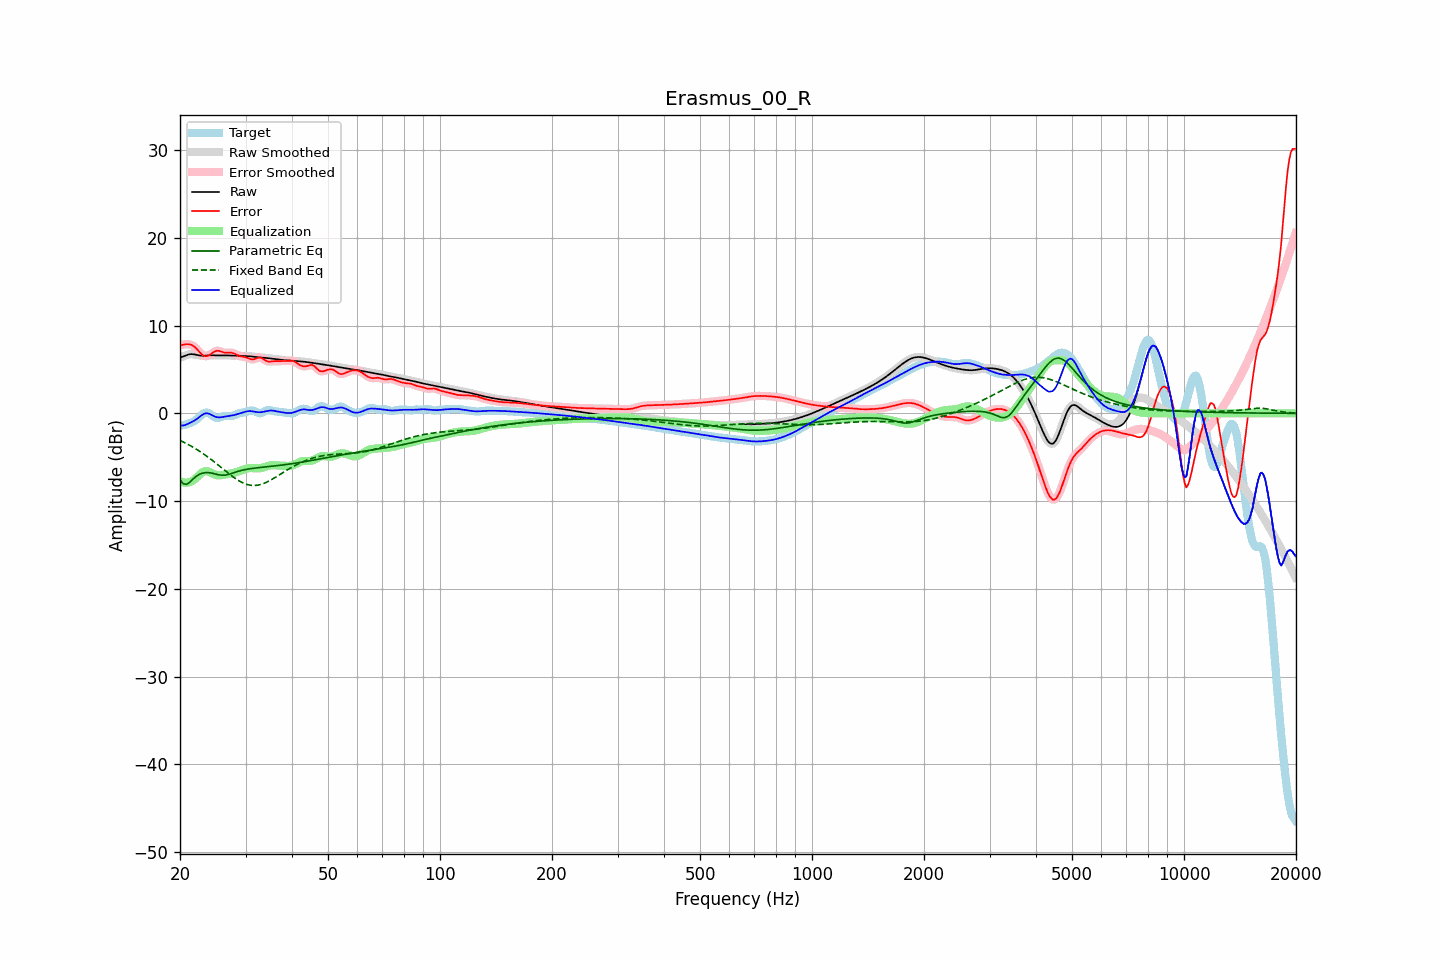

Source data for this figure (header and first rows):
frequency, raw, error, smoothed, error_smoothed, equalization, parametric_eq, fixed_band_eq, equalized_raw, equalized_smoothed, target
20.00, 6.36, 7.76, 6.35, 7.75, -7.72, -7.57, -3.08, -1.36, -1.37, -1.40
20.20, 6.41, 7.78, 6.42, 7.80, -7.80, -7.79, -3.17, -1.39, -1.38, -1.37
20.40, 6.47, 7.82, 6.49, 7.83, -7.86, -8.02, -3.25, -1.38, -1.37, -1.35
20.61, 6.55, 7.87, 6.55, 7.86, -7.89, -8.06, -3.35, -1.34, -1.34, -1.32
20.81, 6.63, 7.88, 6.63, 7.88, -7.90, -8.10, -3.44, -1.27, -1.27, -1.25
21.02, 6.69, 7.88, 6.69, 7.89, -7.88, -7.98, -3.54, -1.19, -1.19, -1.19
21.23, 6.74, 7.86, 6.73, 7.86, -7.84, -7.86, -3.64, -1.10, -1.11, -1.12
21.44, 6.75, 7.81, 6.75, 7.80, -7.77, -7.68, -3.74, -1.02, -1.02, -1.06
21.66, 6.74, 7.71, 6.74, 7.72, -7.67, -7.50, -3.84, -0.93, -0.93, -0.97
21.87, 6.71, 7.59, 6.71, 7.58, -7.53, -7.34, -3.95, -0.82, -0.82, -0.88
22.09, 6.67, 7.42, 6.67, 7.42, -7.37, -7.18, -4.06, -0.70, -0.70, -0.74
22.31, 6.63, 7.22, 6.63, 7.22, -7.20, -7.07, -4.18, -0.56, -0.56, -0.59
22.54, 6.60, 7.02, 6.60, 7.02, -7.02, -6.95, -4.30, -0.42, -0.42, -0.42
22.76, 6.58, 6.82, 6.58, 6.82, -6.86, -6.88, -4.42, -0.28, -0.28, -0.25
22.99, 6.57, 6.66, 6.57, 6.67, -6.72, -6.81, -4.54, -0.15, -0.15, -0.09
23.22, 6.58, 6.56, 6.58, 6.56, -6.63, -6.78, -4.67, -0.05, -0.05, 0.02
23.45, 6.59, 6.51, 6.59, 6.52, -6.59, -6.75, -4.80, -0.00, -0.00, 0.08
23.69, 6.60, 6.53, 6.60, 6.54, -6.60, -6.75, -4.93, 0.00, 0.00, 0.07
23.92, 6.61, 6.61, 6.61, 6.61, -6.65, -6.76, -5.06, -0.04, -0.04, 0.01
24.16, 6.62, 6.72, 6.62, 6.72, -6.74, -6.79, -5.20, -0.12, -0.12, -0.10
24.40, 6.62, 6.86, 6.62, 6.86, -6.83, -6.82, -5.34, -0.22, -0.22, -0.24
24.65, 6.61, 6.99, 6.61, 6.98, -6.92, -6.86, -5.48, -0.31, -0.31, -0.38
24.89, 6.61, 7.08, 6.61, 7.08, -7.00, -6.91, -5.63, -0.39, -0.39, -0.48
25.14, 6.60, 7.12, 6.60, 7.12, -7.04, -6.96, -5.77, -0.44, -0.44, -0.52
25.39, 6.60, 7.13, 6.60, 7.12, -7.06, -7.00, -5.92, -0.46, -0.46, -0.53
25.65, 6.60, 7.07, 6.60, 7.07, -7.06, -7.03, -6.07, -0.45, -0.45, -0.47
25.91, 6.60, 7.01, 6.60, 7.01, -7.04, -7.05, -6.22, -0.43, -0.43, -0.40
26.16, 6.60, 6.94, 6.60, 6.95, -7.01, -7.05, -6.37, -0.40, -0.40, -0.34
26.43, 6.60, 6.90, 6.60, 6.91, -6.97, -7.05, -6.52, -0.37, -0.37, -0.30
26.69, 6.60, 6.90, 6.60, 6.90, -6.94, -7.01, -6.66, -0.34, -0.34, -0.30
26.96, 6.60, 6.90, 6.60, 6.91, -6.91, -6.97, -6.81, -0.32, -0.32, -0.31
27.23, 6.59, 6.92, 6.59, 6.91, -6.88, -6.92, -6.95, -0.29, -0.29, -0.32
27.50, 6.59, 6.91, 6.59, 6.90, -6.85, -6.86, -7.10, -0.26, -0.26, -0.32
27.77, 6.59, 6.86, 6.59, 6.86, -6.81, -6.79, -7.23, -0.22, -0.22, -0.28
28.05, 6.58, 6.80, 6.58, 6.79, -6.76, -6.73, -7.36, -0.18, -0.18, -0.21
28.33, 6.58, 6.70, 6.58, 6.70, -6.71, -6.67, -7.49, -0.13, -0.13, -0.12
28.62, 6.57, 6.61, 6.57, 6.62, -6.65, -6.61, -7.61, -0.08, -0.08, -0.04
28.90, 6.56, 6.54, 6.56, 6.54, -6.59, -6.56, -7.72, -0.02, -0.02, 0.02
29.19, 6.55, 6.49, 6.55, 6.49, -6.52, -6.51, -7.82, 0.03, 0.03, 0.06
29.48, 6.54, 6.46, 6.55, 6.46, -6.45, -6.47, -7.91, 0.09, 0.09, 0.09
29.78, 6.54, 6.42, 6.54, 6.42, -6.39, -6.43, -7.99, 0.15, 0.15, 0.11
30.08, 6.53, 6.38, 6.53, 6.37, -6.33, -6.39, -8.06, 0.20, 0.20, 0.15
30.38, 6.52, 6.32, 6.52, 6.31, -6.28, -6.36, -8.12, 0.24, 0.24, 0.20
30.68, 6.51, 6.24, 6.51, 6.24, -6.25, -6.33, -8.16, 0.26, 0.26, 0.27
30.99, 6.49, 6.18, 6.49, 6.18, -6.24, -6.30, -8.20, 0.25, 0.25, 0.31
31.30, 6.47, 6.15, 6.47, 6.15, -6.24, -6.28, -8.21, 0.23, 0.23, 0.32
31.61, 6.44, 6.16, 6.44, 6.17, -6.25, -6.25, -8.22, 0.20, 0.20, 0.28
31.93, 6.42, 6.23, 6.42, 6.23, -6.26, -6.23, -8.21, 0.16, 0.16, 0.19
32.24, 6.40, 6.30, 6.40, 6.30, -6.26, -6.21, -8.19, 0.14, 0.14, 0.10
32.57, 6.38, 6.36, 6.38, 6.35, -6.26, -6.19, -8.16, 0.12, 0.12, 0.02
32.89, 6.37, 6.36, 6.37, 6.35, -6.24, -6.17, -8.12, 0.13, 0.13, 0.01
33.22, 6.36, 6.29, 6.36, 6.28, -6.21, -6.15, -8.06, 0.15, 0.15, 0.07
33.55, 6.34, 6.18, 6.34, 6.17, -6.16, -6.13, -7.99, 0.18, 0.18, 0.17
33.89, 6.33, 6.04, 6.32, 6.05, -6.10, -6.11, -7.92, 0.23, 0.23, 0.28
34.23, 6.30, 5.95, 6.30, 5.96, -6.04, -6.09, -7.84, 0.27, 0.27, 0.35
34.57, 6.28, 5.90, 6.28, 5.91, -5.98, -6.07, -7.74, 0.30, 0.30, 0.38
34.92, 6.26, 5.90, 6.26, 5.90, -5.94, -6.05, -7.65, 0.32, 0.32, 0.36
35.27, 6.23, 5.92, 6.23, 5.91, -5.91, -6.03, -7.54, 0.32, 0.32, 0.32
35.62, 6.21, 5.94, 6.21, 5.93, -5.91, -6.01, -7.44, 0.30, 0.30, 0.27
35.97, 6.19, 5.95, 6.19, 5.94, -5.91, -5.99, -7.33, 0.27, 0.27, 0.24
... 635 more rows
